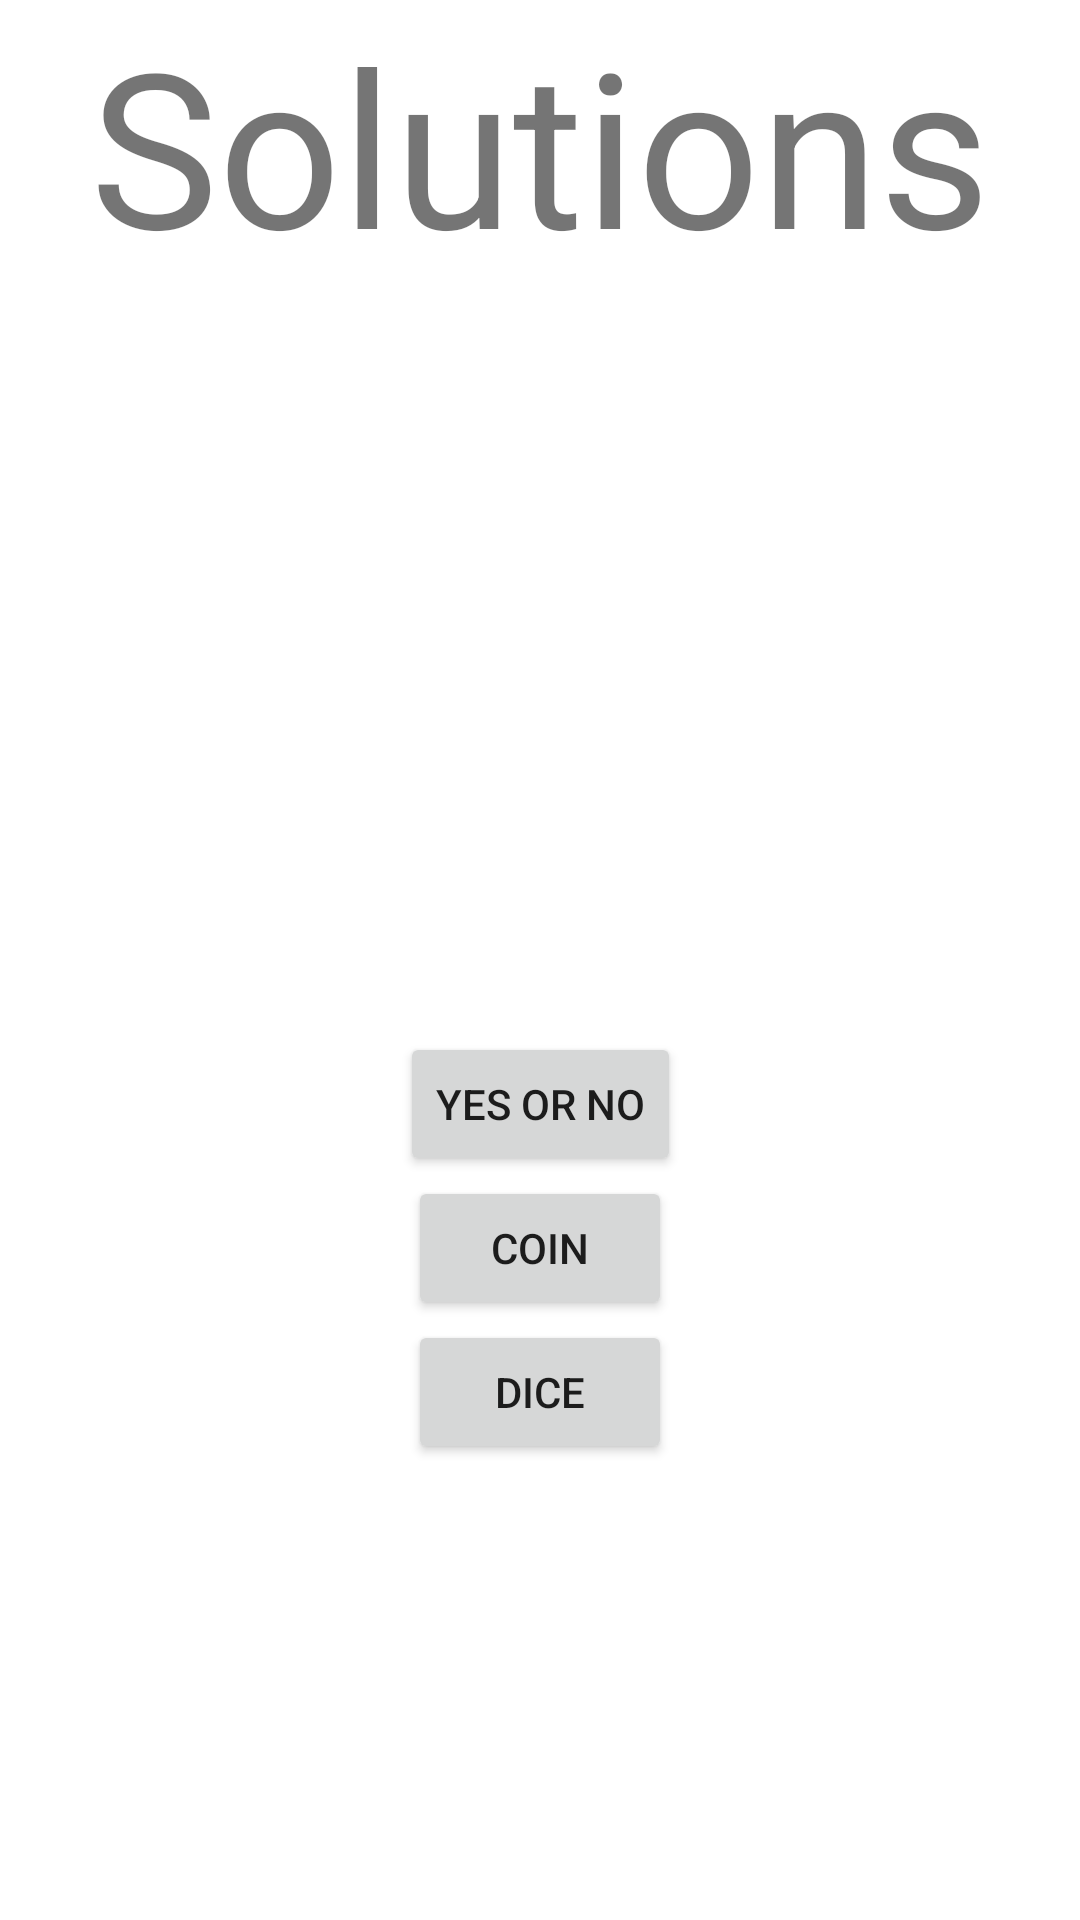

The Android layout XML behind this screen, and the referenced resources:
<!-- AndroidManifest.xml: application theme Theme.YesOrNo -->
<!-- res/layout/fragment_solutions.xml -->
<?xml version="1.0" encoding="utf-8"?>
<androidx.constraintlayout.widget.ConstraintLayout xmlns:android="http://schemas.android.com/apk/res/android"
    xmlns:app="http://schemas.android.com/apk/res-auto"
    xmlns:tools="http://schemas.android.com/tools"
    android:layout_width="match_parent"
    android:layout_height="match_parent">

    <androidx.appcompat.widget.AppCompatTextView
        android:id="@+id/fragmentSolutionsText"
        android:layout_width="wrap_content"
        android:layout_height="wrap_content"
        android:text="@string/solutions"
        android:textSize="72sp"
        app:layout_constraintEnd_toEndOf="parent"
        app:layout_constraintStart_toStartOf="parent"
        app:layout_constraintTop_toTopOf="parent" />

    <Button
        android:id="@+id/yesNoButton"
        android:layout_width="wrap_content"
        android:layout_height="wrap_content"
        android:text="Yes or No"
        app:layout_constraintBottom_toBottomOf="parent"
        app:layout_constraintEnd_toEndOf="parent"
        app:layout_constraintStart_toStartOf="parent"
        app:layout_constraintTop_toBottomOf="@+id/fragmentSolutionsText" />

    <Button
        android:id="@+id/coinButton"
        android:layout_width="wrap_content"
        android:layout_height="wrap_content"
        android:text="Coin"
        app:layout_constraintEnd_toEndOf="parent"
        app:layout_constraintStart_toStartOf="parent"
        app:layout_constraintTop_toBottomOf="@+id/yesNoButton" />

    <Button
        android:id="@+id/diceButton"
        android:layout_width="wrap_content"
        android:layout_height="wrap_content"
        android:text="Dice"
        app:layout_constraintEnd_toEndOf="parent"
        app:layout_constraintStart_toStartOf="parent"
        app:layout_constraintTop_toBottomOf="@+id/coinButton" />
</androidx.constraintlayout.widget.ConstraintLayout>
<!-- resources referenced by this layout -->
<resources>
  <string name="solutions">Solutions</string>
  <style name="Theme.YesOrNo" parent="Theme.MaterialComponents.DayNight.DarkActionBar">
          
          <item name="colorPrimary">@color/purple_500</item>
          <item name="colorPrimaryVariant">@color/purple_700</item>
          <item name="colorOnPrimary">@color/white</item>
          
          <item name="colorSecondary">@color/teal_200</item>
          <item name="colorSecondaryVariant">@color/teal_700</item>
          <item name="colorOnSecondary">@color/black</item>
          
          <item name="android:statusBarColor" tools:targetApi="l">?attr/colorPrimaryVariant</item>
          
      </style>
  <!-- not gathered from this repository: default colours our renderer supplied (Android Studio template values) -->
  <color name="purple_500">#FF6200EE</color>
  <color name="purple_700">#FF3700B3</color>
  <color name="teal_200">#FF03DAC5</color>
  <color name="teal_700">#FF018786</color>
  <color name="black">#FF000000</color>
  <color name="white">#FFFFFFFF</color>
</resources>
